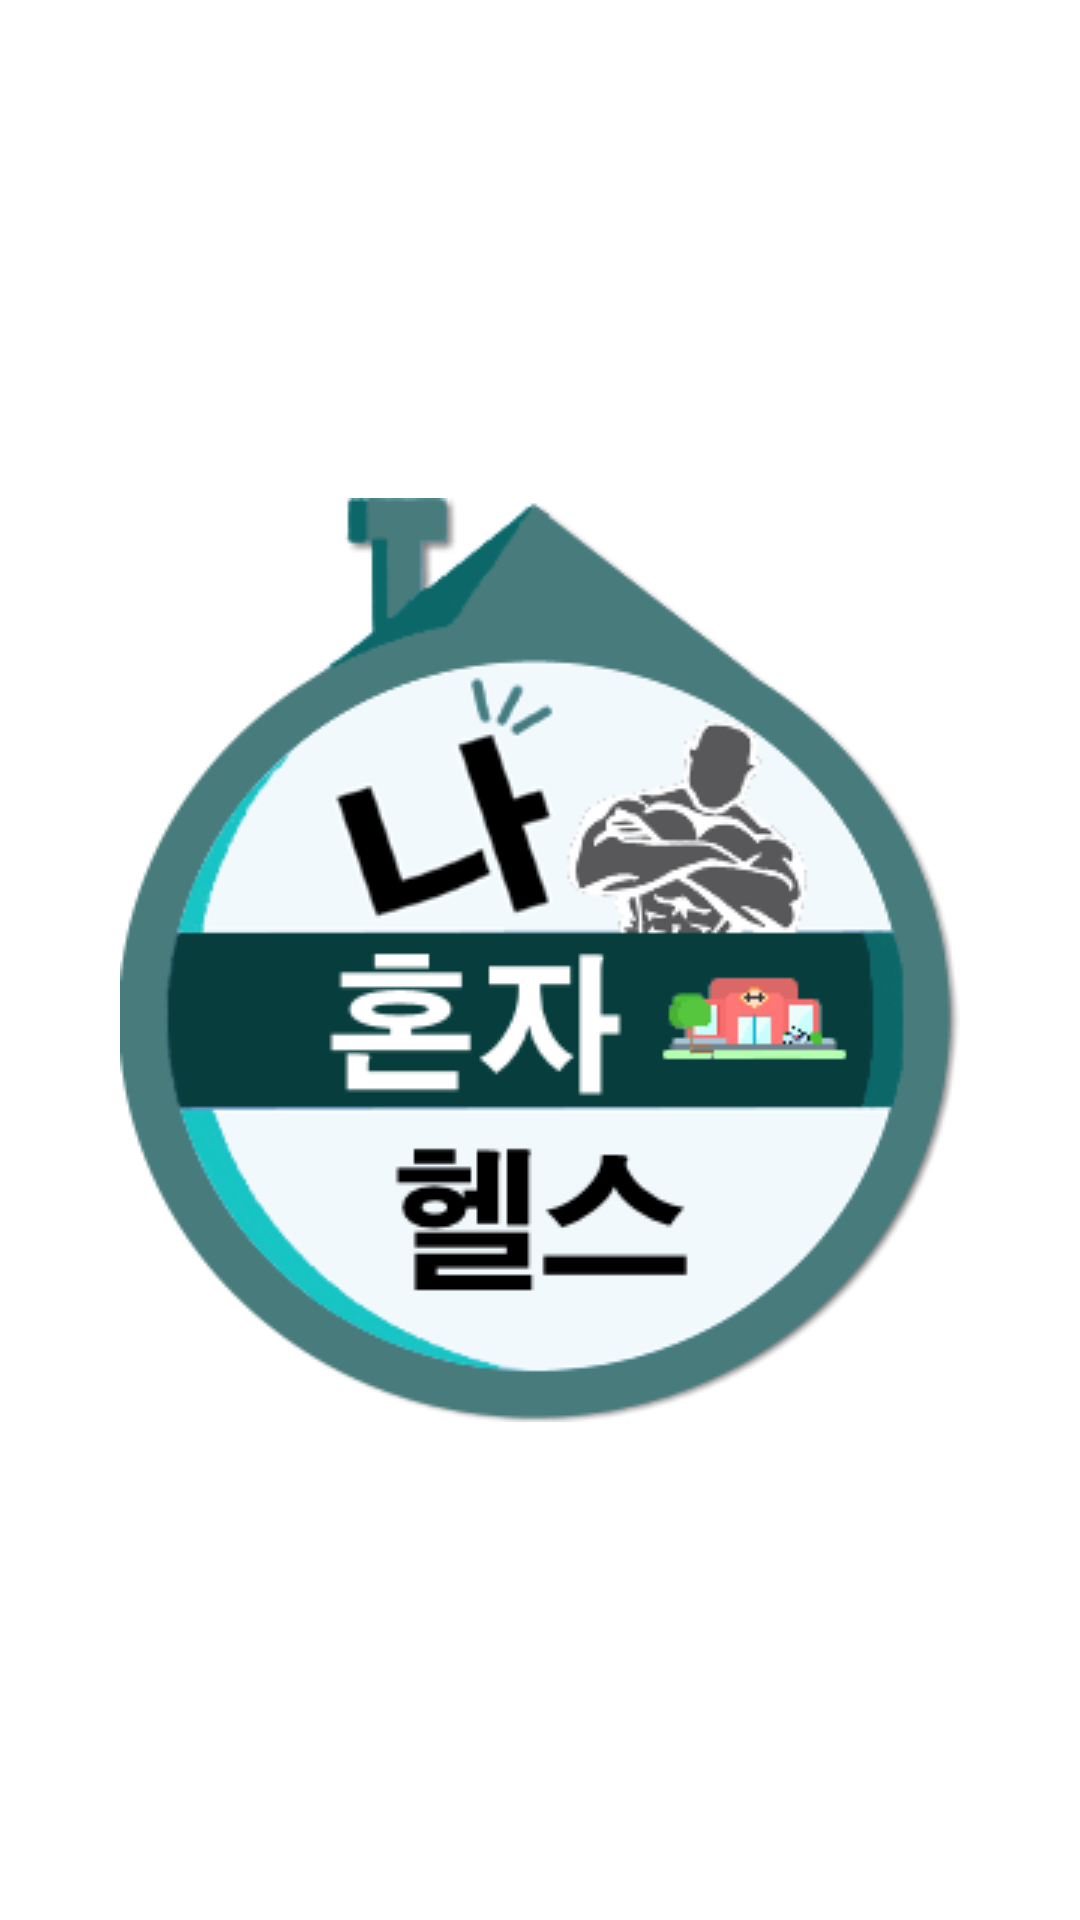

Layout XML and referenced resources for this Android screen:
<!-- AndroidManifest.xml: application theme AppTheme -->
<!-- res/layout/activity_splash.xml -->
<?xml version="1.0" encoding="utf-8"?>
<LinearLayout xmlns:android="http://schemas.android.com/apk/res/android"
    xmlns:app="http://schemas.android.com/apk/res-auto"
    xmlns:tools="http://schemas.android.com/tools"
    android:layout_width="match_parent"
    android:layout_height="match_parent"
    tools:context=".SplashActivity"
    android:orientation="vertical"
    android:background="#FFFFFF">

    <ImageView
        android:id="@+id/splashscreen"
        android:layout_width="wrap_content"
        android:layout_height="wrap_content"
        android:layout_gravity="center"
        android:layout_weight="1"
        android:src="@drawable/logo" />


</LinearLayout>
<!-- resources referenced by this layout -->
<resources>
  <!-- drawable logo: png bitmap (drawable, 33037 bytes) -->
  <style name="AppTheme" parent="Theme.AppCompat.Light.DarkActionBar">
          
          <item name="colorPrimary">@color/colorPrimary</item>
          <item name="colorPrimaryDark">@color/colorPrimaryDark</item>
          <item name="colorAccent">@color/colorAccent</item>
          
          <item name="windowActionBar">false</item>
          <item name="windowNoTitle">true</item>
      </style>
  <color name="colorPrimary">#008577</color>
  <color name="colorPrimaryDark">#00574B</color>
  <color name="colorAccent">#D81B60</color>
</resources>
